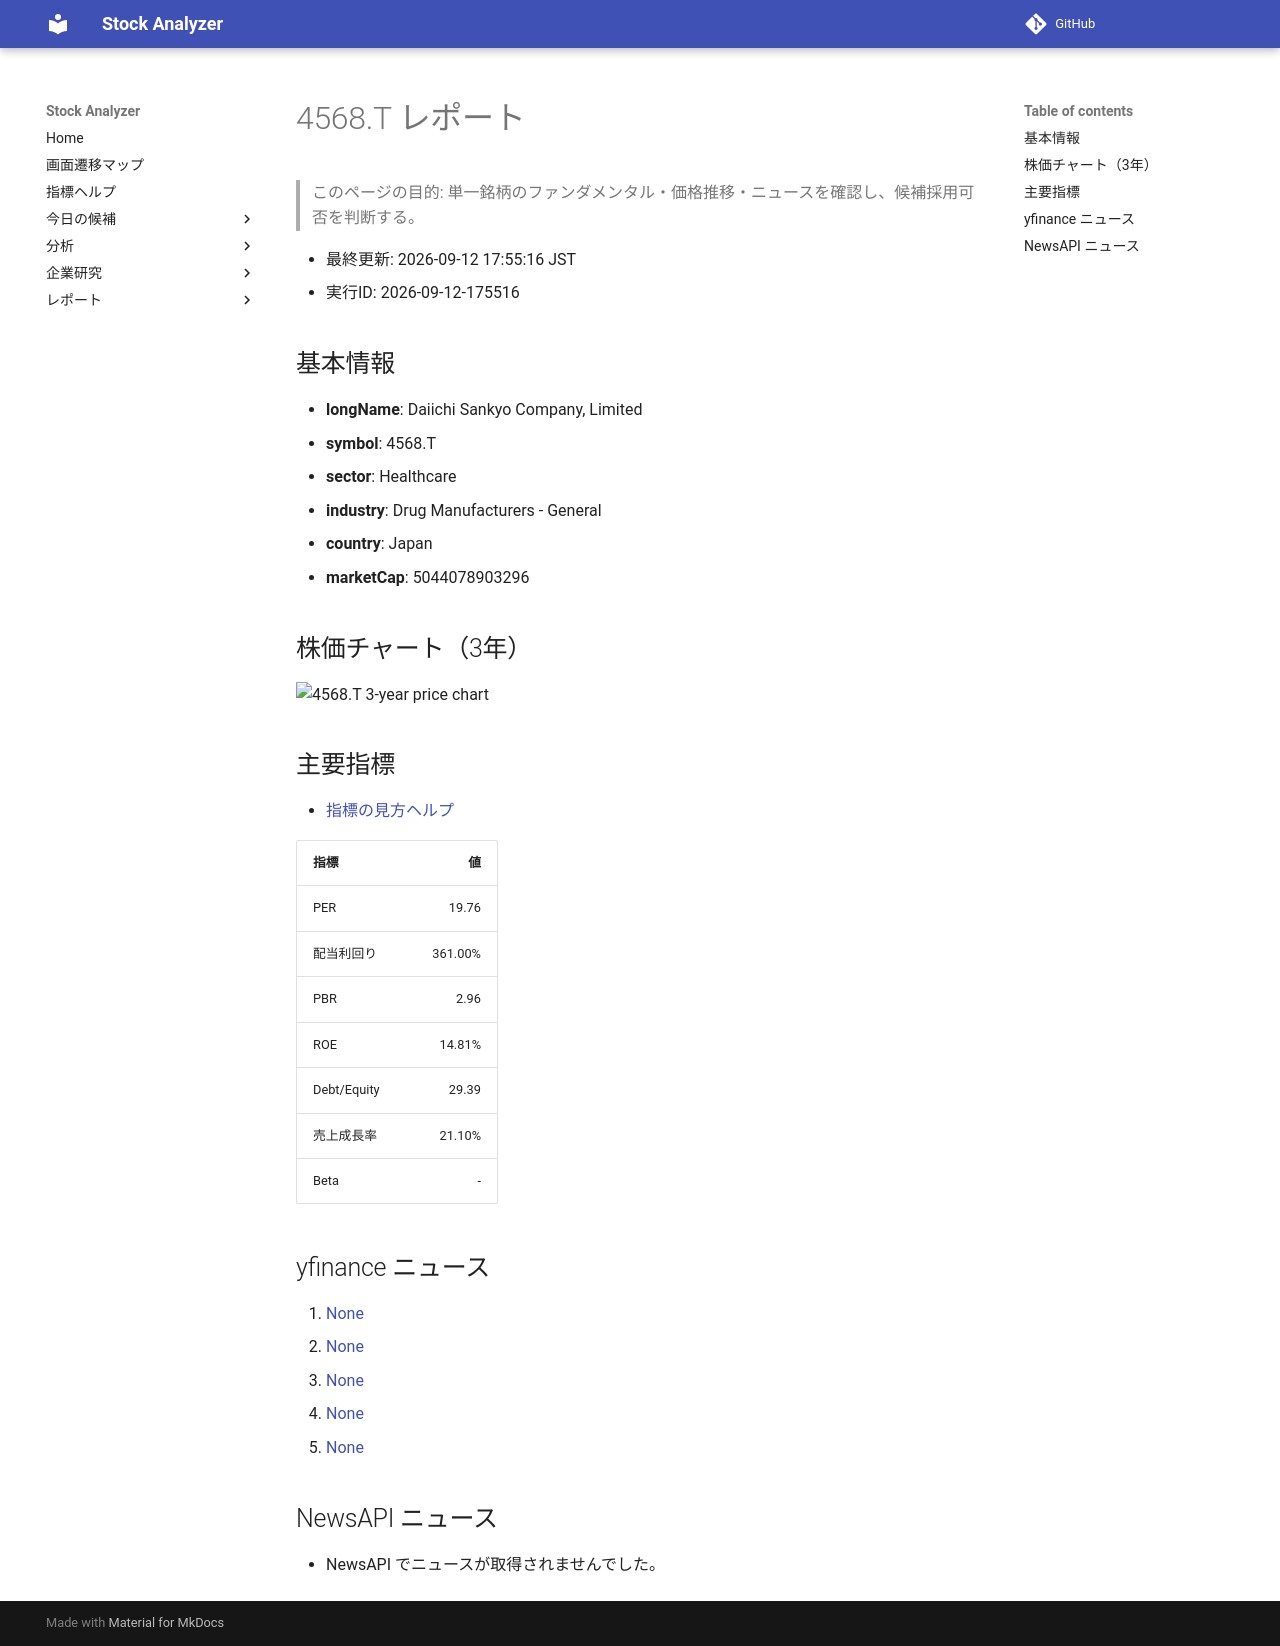

repository: Yumi-note/Making-APP · page: reports/2026-09-12/175516/4568_T/index.html · generator: mkdocs

# 4568.T レポート

> このページの目的: 単一銘柄のファンダメンタル・価格推移・ニュースを確認し、候補採用可否を判断する。

- 最終更新: 2026-09-12 17:55:16 JST
- 実行ID: 2026-09-12-175516

## 基本情報

- **longName**: Daiichi Sankyo Company, Limited
- **symbol**: 4568.T
- **sector**: Healthcare
- **industry**: Drug Manufacturers - General
- **country**: Japan
- **marketCap**: 5044078903296

## 株価チャート（3年）

![4568.T 3-year price chart](4568_T_3y.png)

## 主要指標

- [指標の見方ヘルプ](../../../../indicators.md)

| 指標 | 値 |
|---|---:|
| PER | 19.76 |
| 配当利回り | 361.00% |
| PBR | 2.96 |
| ROE | 14.81% |
| Debt/Equity | 29.39 |
| 売上成長率 | 21.10% |
| Beta | - |

## yfinance ニュース

1. [None](None)
2. [None](None)
3. [None](None)
4. [None](None)
5. [None](None)

## NewsAPI ニュース

- NewsAPI でニュースが取得されませんでした。
